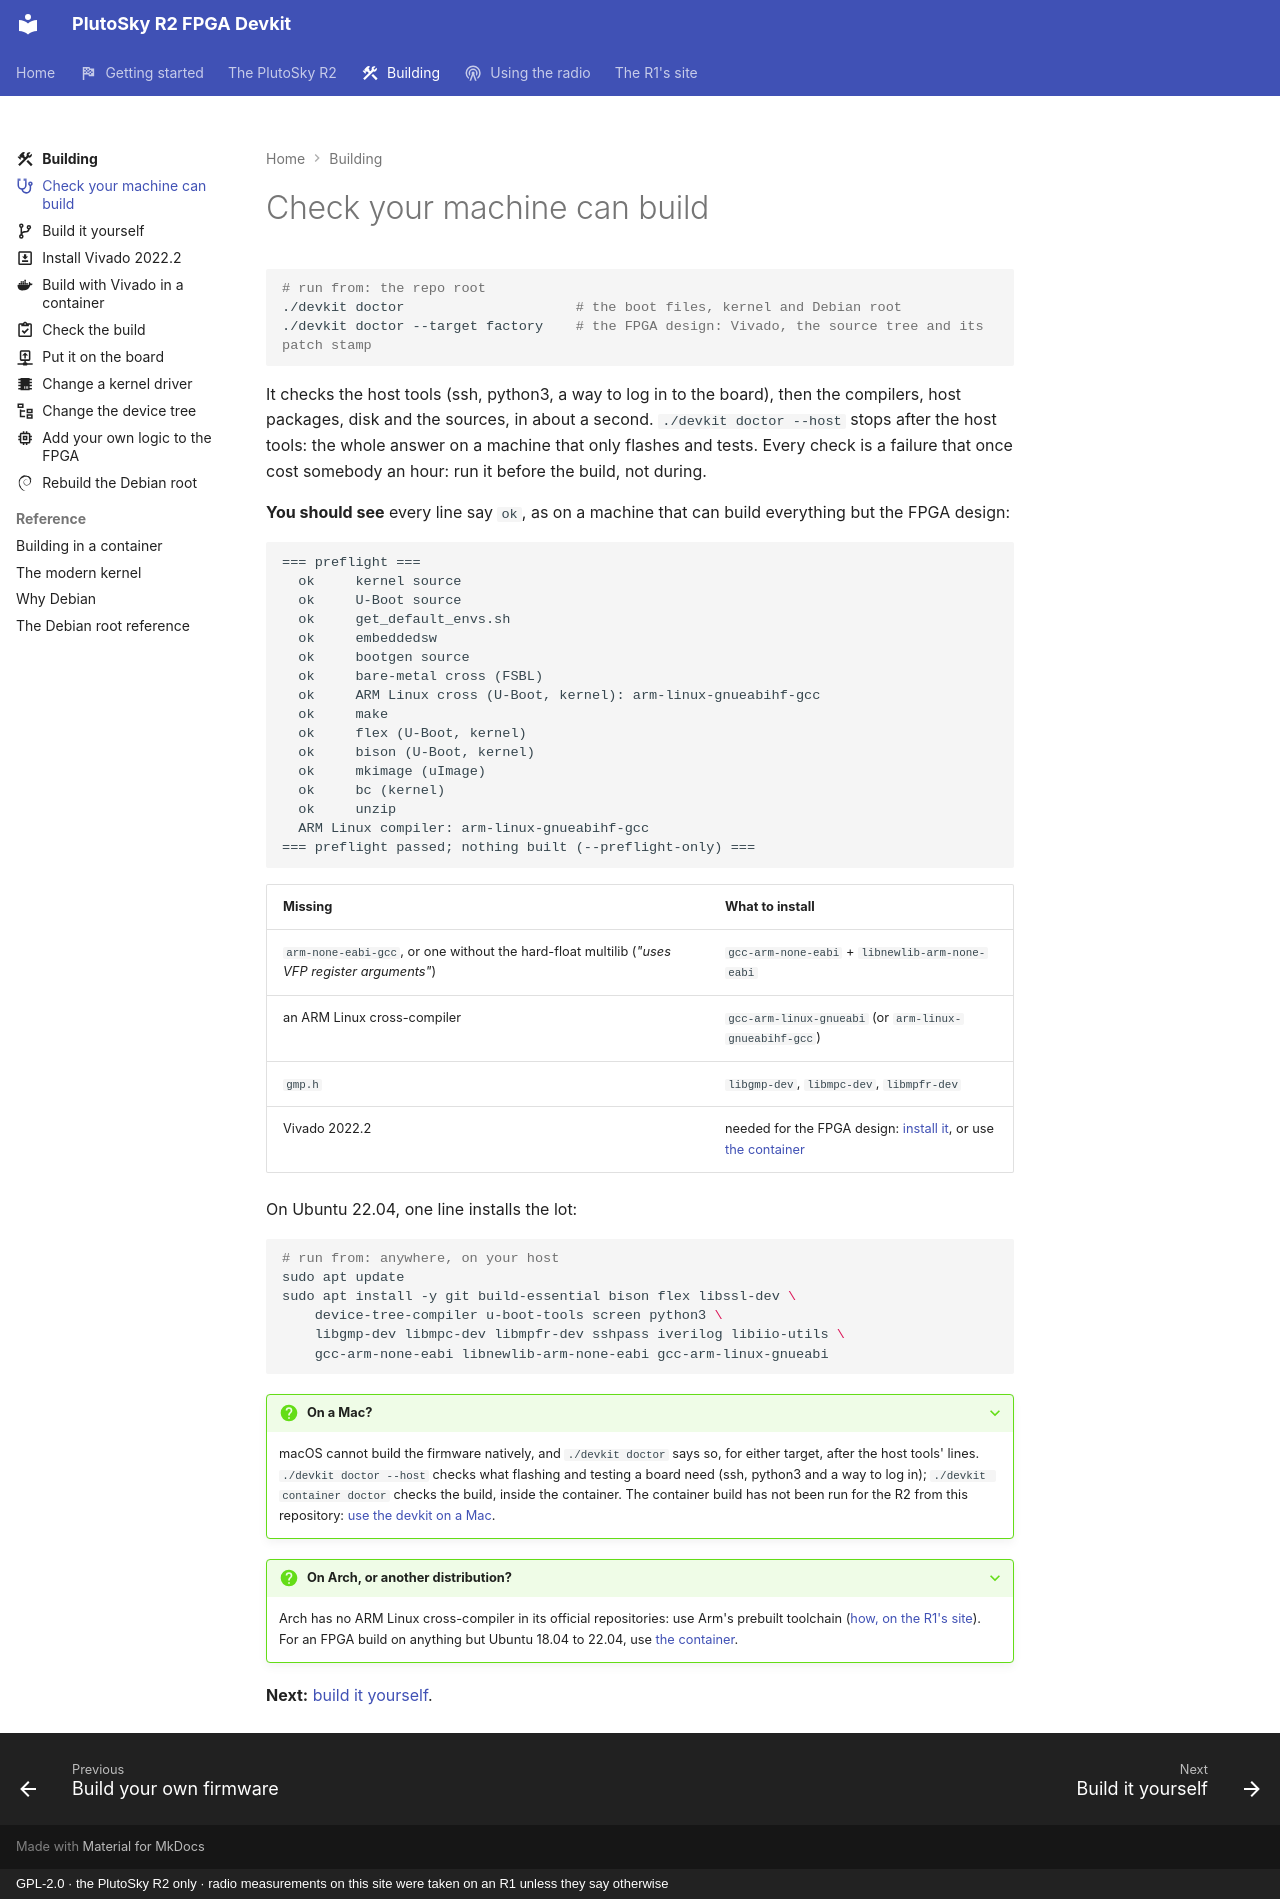

repository: matsvandamme/plutosky-r2-fpga-devkit · page: build/check-your-machine/index.html · generator: mkdocs · copyright: GPL-2.0 · the PlutoSky R2 only · radio measurements on this site were taken on an R1 unless they say otherwise

---
icon: material/stethoscope
description: ./devkit doctor checks the compilers, host packages, disk and sources in about a second.
---

# Check your machine can build

```bash
# run from: the repo root
./devkit doctor                     # the boot files, kernel and Debian root
./devkit doctor --target factory    # the FPGA design: Vivado, the source tree and its patch stamp
```

It checks the host tools (ssh, python3, a way to log in to the board), then the
compilers, host packages, disk and the sources, in about a second.
`./devkit doctor --host` stops after the host tools: the whole answer on a
machine that only flashes and tests. Every check is a failure that once cost somebody an hour: run it before
the build, not during.

**You should see** every line say `ok`, as on a machine that can build
everything but the FPGA design:

```
=== preflight ===
  ok     kernel source
  ok     U-Boot source
  ok     get_default_envs.sh
  ok     embeddedsw
  ok     bootgen source
  ok     bare-metal cross (FSBL)
  ok     ARM Linux cross (U-Boot, kernel): arm-linux-gnueabihf-gcc
  ok     make
  ok     flex (U-Boot, kernel)
  ok     bison (U-Boot, kernel)
  ok     mkimage (uImage)
  ok     bc (kernel)
  ok     unzip
  ARM Linux compiler: arm-linux-gnueabihf-gcc
=== preflight passed; nothing built (--preflight-only) ===
```

| Missing | What to install |
|---|---|
| `arm-none-eabi-gcc`, or one without the hard-float multilib (*"uses VFP register arguments"*) | `gcc-arm-none-eabi` + `libnewlib-arm-none-eabi` |
| an ARM Linux cross-compiler | `gcc-arm-linux-gnueabi` (or `arm-linux-gnueabihf-gcc`) |
| `gmp.h` | `libgmp-dev`, `libmpc-dev`, `libmpfr-dev` |
| Vivado 2022.2 | needed for the FPGA design: [install it](install-vivado.md), or use [the container](build-in-a-container.md) |

On Ubuntu 22.04, one line installs the lot:

```bash
# run from: anywhere, on your host
sudo apt update
sudo apt install -y git build-essential bison flex libssl-dev \
    device-tree-compiler u-boot-tools screen python3 \
    libgmp-dev libmpc-dev libmpfr-dev sshpass iverilog libiio-utils \
    gcc-arm-none-eabi libnewlib-arm-none-eabi gcc-arm-linux-gnueabi
```

??? question "On a Mac?"
    macOS cannot build the firmware natively, and `./devkit doctor` says so,
    for either target, after the host tools' lines. `./devkit doctor --host`
    checks what flashing and testing a board need (ssh, python3 and a way to
    log in); `./devkit container doctor` checks the build, inside the
    container. The container build has not been run for the R2 from this
    repository:
    [use the devkit on a Mac](../start/use-a-mac.md#build-the-firmware).

??? question "On Arch, or another distribution?"
    Arch has no ARM Linux cross-compiler in its official repositories: use Arm's
    prebuilt toolchain ([how, on the R1's site](https://matsvandamme.github.io/fishball7020-fpga-devkit/building/#an-arm-cross-compiler-on-arch)).
    For an FPGA build on anything but Ubuntu 18.04 to 22.04, use
    [the container](build-in-a-container.md).

**Next:** [build it yourself](build-from-source.md).
